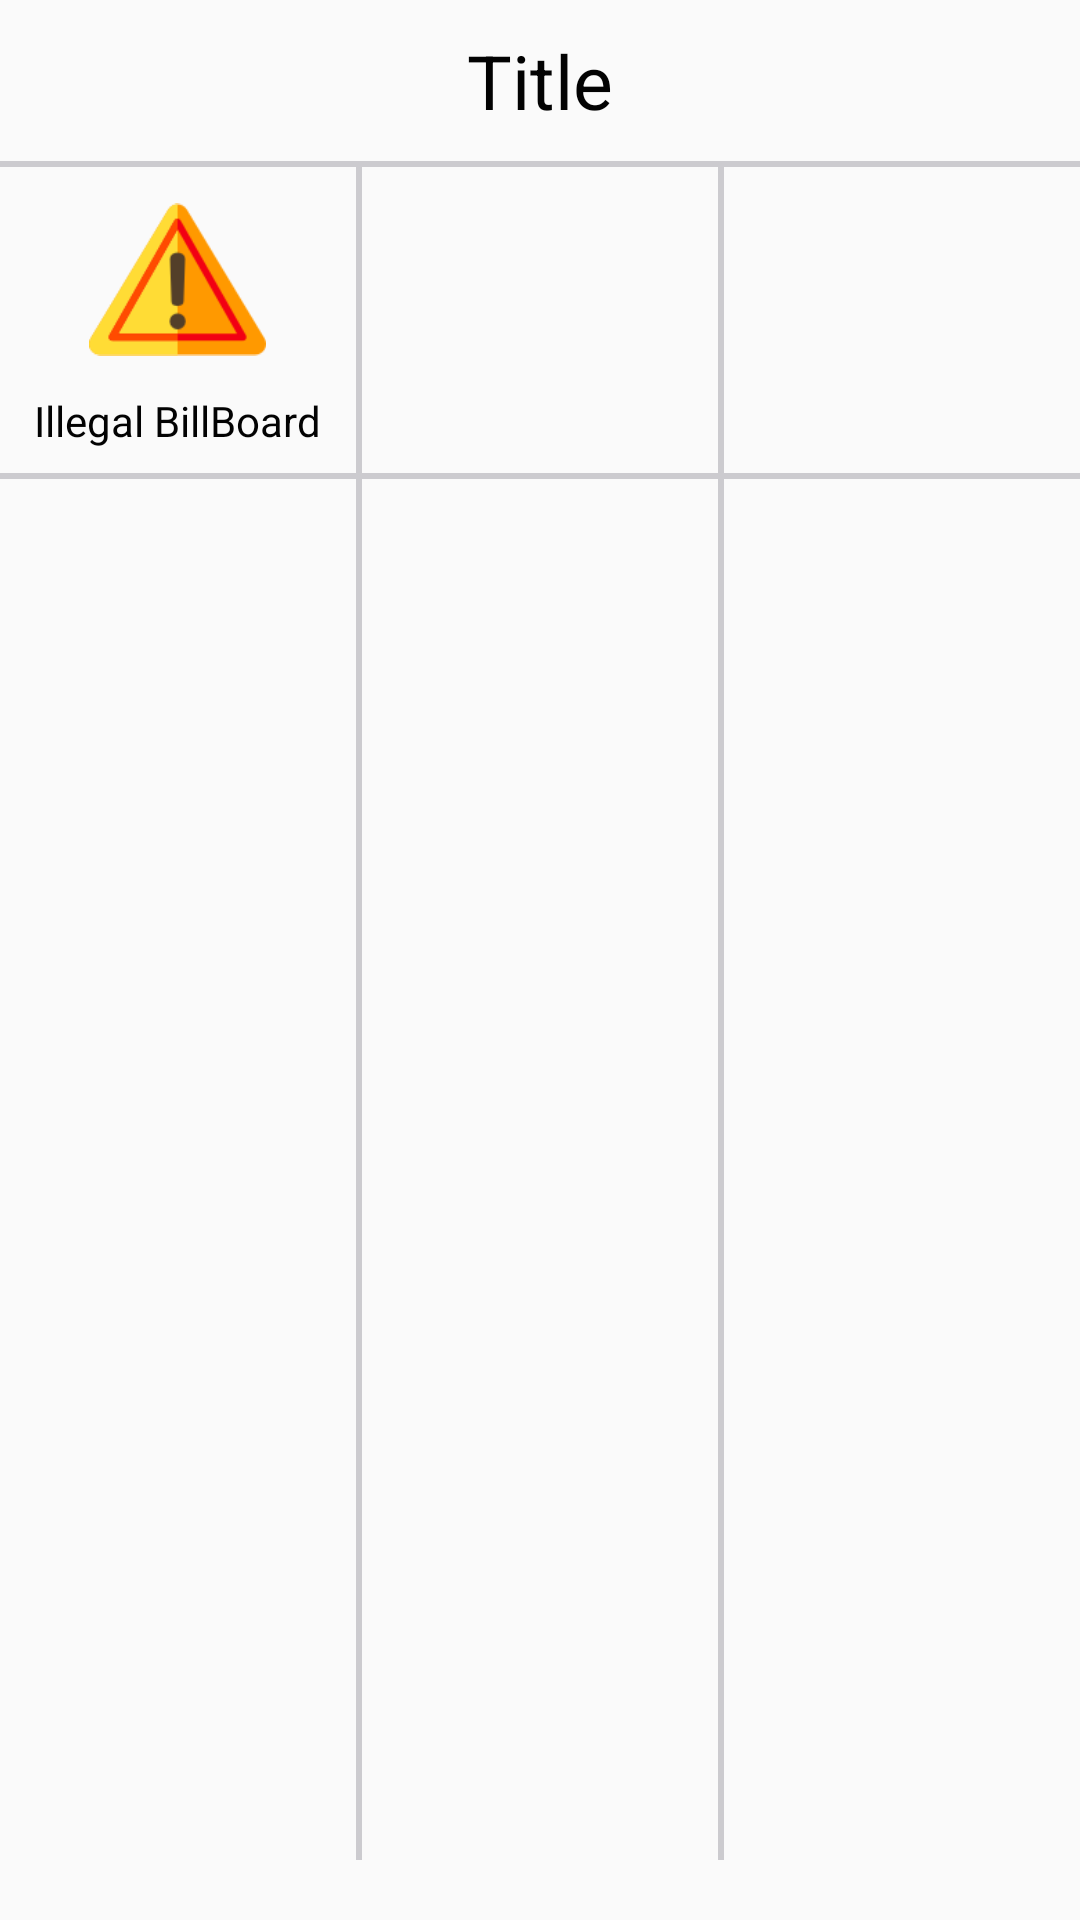

Layout XML and referenced resources for this Android screen:
<!-- AndroidManifest.xml: application theme AppTheme.NoActionBar -->
<!-- res/layout/activity_pop_up.xml -->
<?xml version="1.0" encoding="utf-8"?>
<LinearLayout xmlns:android="http://schemas.android.com/apk/res/android"
    xmlns:tools="http://schemas.android.com/tools"
    android:id="@+id/Popup"
    android:layout_width="match_parent"
    android:layout_height="match_parent"
    android:orientation="vertical"
    tools:context=".Activities.Report.PopUp">

    <TextView
        android:id="@+id/SubCat_title"
        android:layout_width="wrap_content"
        android:layout_height="wrap_content"
        android:layout_gravity="center_horizontal"
        android:layout_marginBottom="10dp"
        android:layout_marginTop="10dp"
        android:text="Title"
        android:textColor="@color/bg"
        android:textSize="25sp" />

    <LinearLayout
        android:layout_width="match_parent"
        android:layout_height="match_parent"
        android:layout_marginBottom="20dp"
        android:orientation="vertical">
        
        <View
            android:layout_width="match_parent"
            android:layout_height="2dp"
            android:background="@color/textColor" />

        <LinearLayout
            android:layout_width="match_parent"
            android:layout_height="wrap_content"
            android:orientation="horizontal"
            android:weightSum="3">

            <LinearLayout
                android:id="@+id/layout1"
                android:layout_width="match_parent"
                android:layout_height="wrap_content"
                android:layout_weight="1"
                android:gravity="center"
                android:orientation="vertical">

                <ImageView
                    android:id="@+id/subcategory1"
                    android:layout_width="wrap_content"
                    android:layout_height="wrap_content"
                    android:src="@drawable/ic_hazard" />

                <TextView
                    android:id="@+id/text_subcat1"
                    android:layout_width="wrap_content"
                    android:layout_height="wrap_content"

                    android:layout_marginBottom="8dp"
                    android:text="Illegal BillBoard"
                    android:textColor="@color/bg" />
            </LinearLayout>            
            <View
                android:layout_width="2dp"
                android:layout_height="match_parent"
                android:background="@color/textColor" />

            <LinearLayout
                android:id="@+id/layout2"
                android:layout_width="match_parent"
                android:layout_height="wrap_content"
                android:layout_weight="1"
                android:gravity="center"
                android:orientation="vertical">

                <ImageView
                    android:id="@+id/subcategory2"
                    android:layout_width="wrap_content"
                    android:layout_height="wrap_content" />

                <TextView
                    android:id="@+id/text_subcat2"
                    android:layout_width="wrap_content"
                    android:layout_height="wrap_content"
                    android:layout_marginBottom="8dp"
                    android:textColor="@color/bg" />

            </LinearLayout>
            
            <View
                android:layout_width="2dp"
                android:layout_height="match_parent"
                android:background="@color/textColor" />

            <LinearLayout
                android:id="@+id/layout3"
                android:layout_width="match_parent"
                android:layout_height="wrap_content"
                android:layout_weight="1"
                android:gravity="center"
                android:orientation="vertical">

                <ImageView
                    android:id="@+id/subcategory3"
                    android:layout_width="wrap_content"
                    android:layout_height="wrap_content" />

                <TextView
                    android:textColor="@color/bg"
                    android:id="@+id/text_subcat3"
                    android:layout_width="wrap_content"
                    android:layout_height="wrap_content"
                    android:layout_marginBottom="8dp" />
            </LinearLayout>
        </LinearLayout>
        
        <View
            android:layout_width="match_parent"
            android:layout_height="2dp"
            android:background="@color/textColor" />

        <LinearLayout
            android:layout_width="match_parent"
            android:layout_height="match_parent"
            android:orientation="horizontal"
            android:weightSum="3">

            <LinearLayout
                android:id="@+id/layout4"
                android:layout_width="match_parent"
                android:layout_height="wrap_content"
                android:layout_weight="1"
                android:gravity="center"
                android:orientation="vertical">

                <ImageView
                    android:id="@+id/subcategory4"
                    android:layout_width="wrap_content"
                    android:layout_height="wrap_content" />

                <TextView
                    android:id="@+id/text_subcat4"
                    android:layout_width="wrap_content"
                    android:layout_height="wrap_content"
                    android:layout_marginBottom="8dp"
                    android:textColor="@color/bg" />
            </LinearLayout>
            
            <View
                android:layout_width="2dp"
                android:layout_height="match_parent"
                android:background="@color/textColor" />

            <LinearLayout
                android:id="@+id/layout5"
                android:layout_width="match_parent"
                android:layout_height="wrap_content"
                android:layout_weight="1"
                android:gravity="center"
                android:orientation="vertical">

                <ImageView
                    android:id="@+id/subcategory5"
                    android:layout_width="wrap_content"
                    android:layout_height="wrap_content" />

                <TextView
                    android:id="@+id/text_subcat5"
                    android:layout_width="wrap_content"
                    android:layout_height="wrap_content"
                    android:layout_marginBottom="8dp"
                    android:textColor="@color/bg" />
            </LinearLayout>
            
            <View
                android:layout_width="2dp"
                android:layout_height="match_parent"
                android:background="@color/textColor" />

            <LinearLayout
                android:id="@+id/layout6"
                android:layout_width="match_parent"
                android:layout_height="wrap_content"
                android:layout_weight="1"
                android:gravity="center"
                android:orientation="vertical">

                <ImageView
                    android:id="@+id/subcategory6"
                    android:layout_width="wrap_content"
                    android:layout_height="wrap_content" />

                <TextView
                    android:id="@+id/text_subcat6"
                    android:layout_width="wrap_content"
                    android:layout_height="wrap_content"

                    android:layout_marginBottom="8dp"
                    android:textColor="@color/bg" />
            </LinearLayout>
        </LinearLayout>


    </LinearLayout>


</LinearLayout>
<!-- resources referenced by this layout -->
<resources>
  <color name="bg">#020202</color>
  <color name="textColor">#CCCBCF</color>
  <!-- drawable ic_hazard: png bitmap (drawable-hdpi, 5582 bytes) -->
  <style name="AppTheme.NoActionBar">
          <item name="windowActionBar">false</item>
          <item name="windowNoTitle">true</item>
          <item name="android:textColorSecondary">@color/colorPrimary</item>
      </style>
  <color name="colorPrimary">#42484E</color>
</resources>
